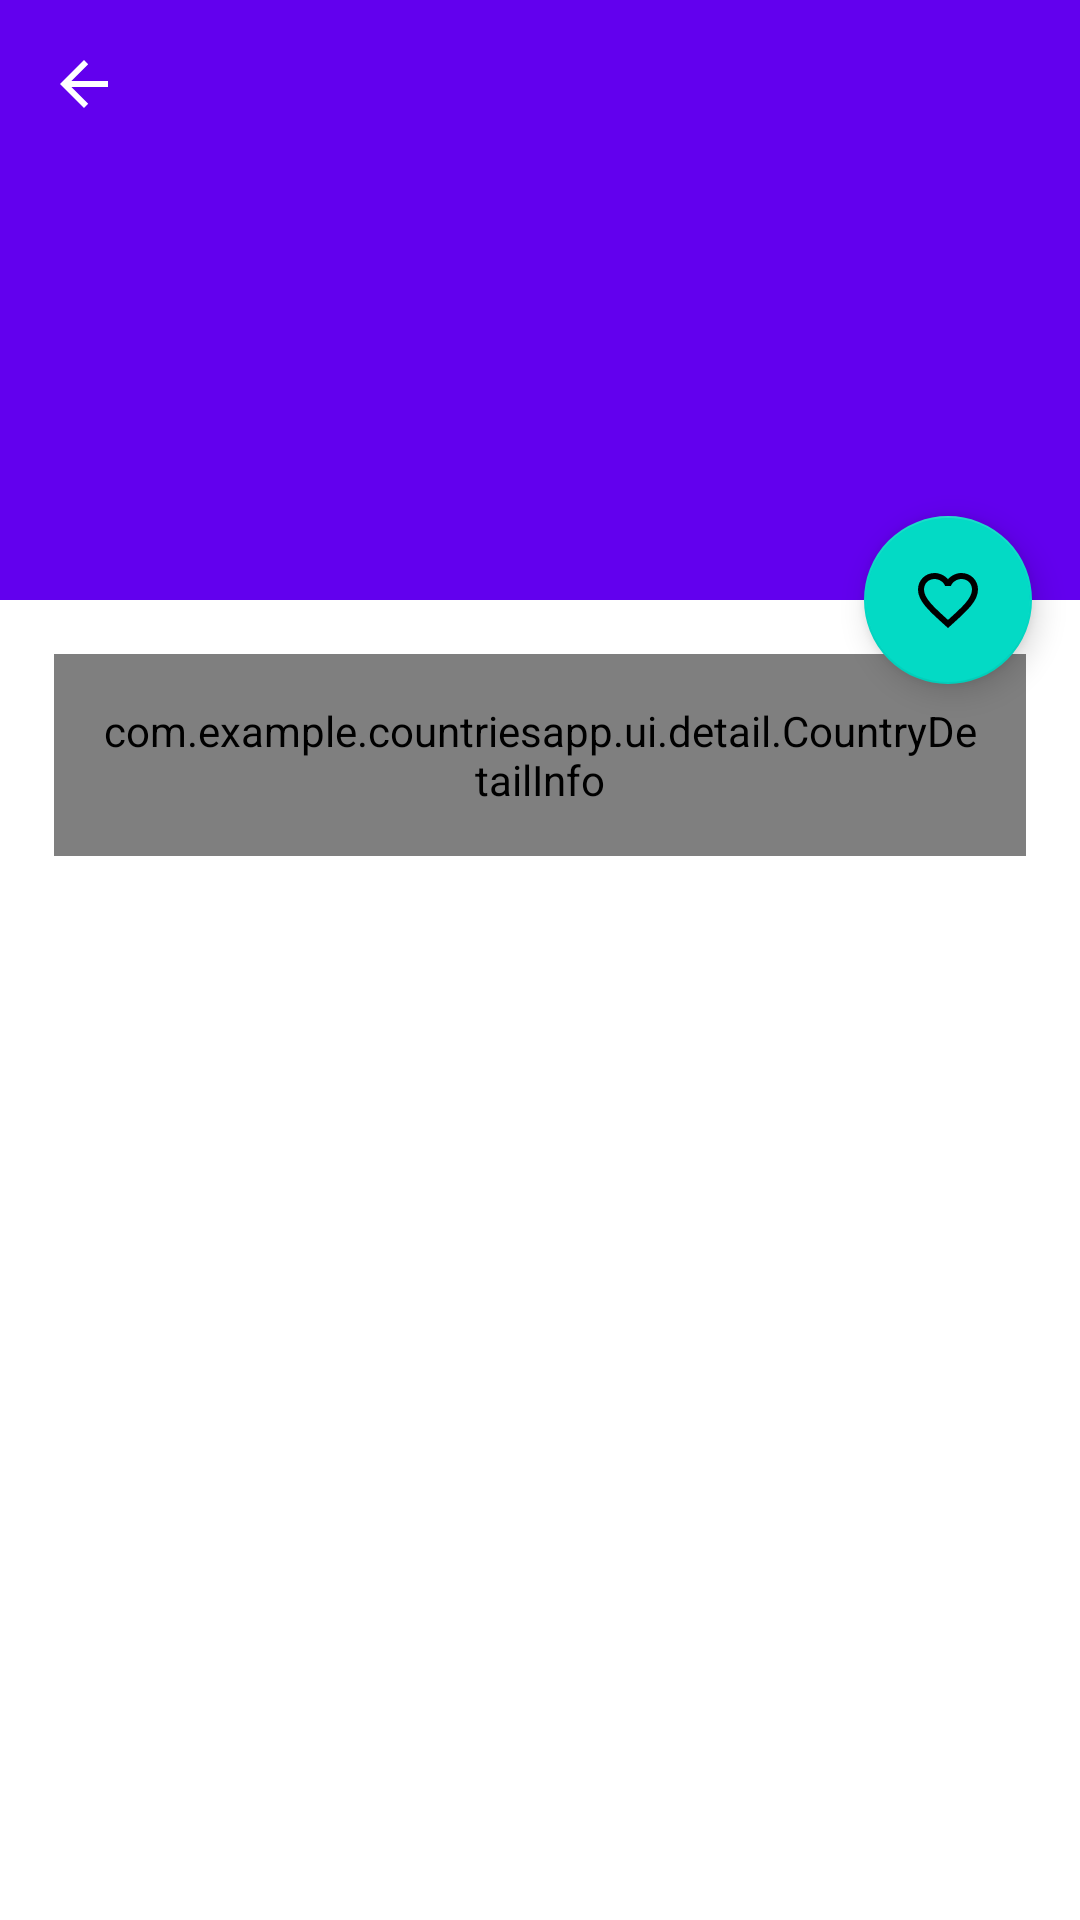

Reconstruct the res/layout file that produces this screen, plus the resources it refers to.
<!-- AndroidManifest.xml: activity theme Theme.CountriesApp.NoActionBar -->
<!-- res/layout/activity_detail.xml -->
<?xml version="1.0" encoding="utf-8"?>
<androidx.coordinatorlayout.widget.CoordinatorLayout xmlns:android="http://schemas.android.com/apk/res/android"
    xmlns:tools="http://schemas.android.com/tools"
    xmlns:app="http://schemas.android.com/apk/res-auto"
    android:layout_width="match_parent"
    android:layout_height="match_parent">

    <com.google.android.material.appbar.AppBarLayout
        android:id="@+id/appbar"
        android:layout_height="wrap_content"
        android:layout_width="match_parent"
        app:layout_scrollFlags = "scroll|enterAlways">

        <com.google.android.material.appbar.CollapsingToolbarLayout
            android:layout_width="match_parent"
            android:layout_height="200dp"
            app:layout_scrollFlags="scroll|exitUntilCollapsed"
            android:theme="@style/ThemeOverlay.AppCompat.Dark.ActionBar"
            app:contentScrim="@color/teal_200">

            <ImageView
                android:id="@+id/bandera"
                android:layout_width="match_parent"
                android:layout_height="200dp"
                android:scaleType="centerCrop"
                tools:src="@drawable/ic_launcher_background"
                app:layout_collapseMode="parallax"/>

            <com.google.android.material.appbar.MaterialToolbar
                android:id="@+id/toolbar"
                android:layout_height="?attr/actionBarSize"
                android:layout_width="match_parent"
                app:navigationIcon="@drawable/abc_vector_test" />

        </com.google.android.material.appbar.CollapsingToolbarLayout>
    </com.google.android.material.appbar.AppBarLayout>

    <androidx.core.widget.NestedScrollView
        android:layout_width="match_parent"
        android:layout_height="match_parent"
        app:layout_behavior="@string/appbar_scrolling_view_behavior">

        <LinearLayout
            android:layout_width="match_parent"
            android:layout_height="wrap_content"
            android:orientation="vertical"
            android:padding="16dp">

            <com.example.countriesapp.ui.detail.CountryDetailInfo
                android:id="@+id/countryDetailInfo"
                android:layout_width="wrap_content"
                android:layout_height="wrap_content"
                android:layout_margin="2dp"
                android:lineSpacingMultiplier="1.5"
                android:padding="16dp"/>


            <Space
                android:layout_width="wrap_content"
                android:layout_height="40dp" />

            <TextView
                android:id="@+id/textaco"
                android:layout_width="match_parent"
                android:layout_height="wrap_content"
                android:textSize="15dp"/>
            <Space
                android:layout_width="wrap_content"
                android:layout_height="40dp" />

        </LinearLayout>

    </androidx.core.widget.NestedScrollView>

    <com.google.android.material.floatingactionbutton.FloatingActionButton
        android:id="@+id/fab"
        android:layout_width="wrap_content"
        android:layout_height="wrap_content"
        android:src="@drawable/me_gusta"
        android:layout_margin="16dp"
        app:layout_anchor="@id/appbar"
        app:layout_anchorGravity="bottom|end"/>


</androidx.coordinatorlayout.widget.CoordinatorLayout>
<!-- resources referenced by this layout -->
<resources>
  <!-- drawable me_gusta (drawable) -->
  <vector android:height="24dp" android:tint="#DC00B6"
      android:viewportHeight="24" android:viewportWidth="24"
      android:width="24dp" xmlns:android="http://schemas.android.com/apk/res/android">
      <path android:fillColor="@android:color/white" android:pathData="M16.5,3c-1.74,0 -3.41,0.81 -4.5,2.09C10.91,3.81 9.24,3 7.5,3 4.42,3 2,5.42 2,8.5c0,3.78 3.4,6.86 8.55,11.54L12,21.35l1.45,-1.32C18.6,15.36 22,12.28 22,8.5 22,5.42 19.58,3 16.5,3zM12.1,18.55l-0.1,0.1 -0.1,-0.1C7.14,14.24 4,11.39 4,8.5 4,6.5 5.5,5 7.5,5c1.54,0 3.04,0.99 3.57,2.36h1.87C13.46,5.99 14.96,5 16.5,5c2,0 3.5,1.5 3.5,3.5 0,2.89 -3.14,5.74 -7.9,10.05z"/>
  </vector>
  <style name="Theme.CountriesApp.NoActionBar">
          <item name="windowActionBar">false</item>
          <item name="windowNoTitle">true</item>
          <item name="android:statusBarColor">@android:color/transparent</item>
      </style>
  <!-- not gathered from this repository: default colours our renderer supplied (Android Studio template values) -->
  <color name="teal_200">#FF03DAC5</color>
</resources>
